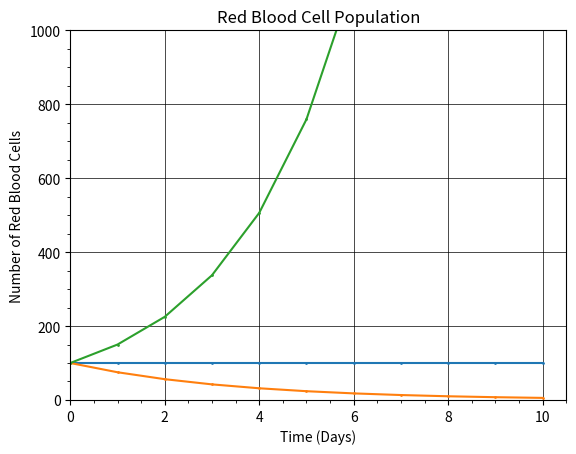

Python code for this plot: (Note: this script raises an exception after producing the figure.)
"""
[redacted]

[redacted]
"""

import matplotlib.pyplot as plt
import numpy as np


def graphPlot(p, p0, gammas, tMax, title):
    # Set x range
    x = np.arange(0, tMax + 1, 1)

    # # Graph of y = p0
    # y = p0 * np.power(x, 0)

    # Plot p and y in x range
    fig = plt.figure()
    ax = fig.add_subplot(111)

    lns = []

    for i in range(0, len(gammas)):
        temp_lns = plt.plot(x, p[i], label='\u03B3 = ' + str(gammas[i]),
                            linestyle='-', marker='o', markersize=1)
        lns += temp_lns

    # lns += plt.plot(x, y, label='equilibrium', linestyle='--', marker='o',
    #                 markersize=1)

    # Set the range of the graph
    plt.xlim(xmin=0)
    plt.ylim(ymin=0)
    plt.ylim(ymax=p[0][0] * 10)

    # Set labels and title
    plt.xlabel('Time (Days)')
    plt.ylabel('Number of Red Blood Cells')
    plt.title('Red Blood Cell Population')

    # Set gridlines
    plt.minorticks_on()
    plt.grid(which='major', linestyle='-', linewidth='0.5', color='black')
    plt.grid(b=True, which='minor', color='#999999', linestyle='-', alpha=0.2)

    # Display Legend
    labs = [ls.get_label() for ls in lns]
    ax.legend(lns, labs, loc='best')

    # Display graph
    # fig.savefig(str(title) + '.png')
    plt.show()
    return


#################################################################################
# Model 1 Code
#################################################################################


def model1(R, f, gamma):
    return (1 - f) * R + gamma * f * R


def population1(p0, r, gammas, tMax, title):
    # initialize p and set p[0]
    p = []
    for i in range(0, len(gammas)):
        ps = np.zeros((tMax + 1, 1), dtype=float)
        ps[0] = p0
        p.append(ps)

    # Loop through years, computing new values of p
    for i in range(0, len(gammas)):
        for j in range(0, tMax):
            p[i][j + 1] = model1(p[i][j], r, gammas[i])

    # Graph plot
    graphPlot(p, p0, gammas, tMax, title)
    return


def model1_main(p, r, gammas, tMax):
    title = "linear_difference"
    population1(p, r, gammas, tMax, title)
    pass


#################################################################################
# Model 2 Code
#################################################################################


def model2(R, gamma):
    f = 1 - (1 / (R + 1))
    return (1 - f) * R + gamma * f * R


def population2(p0, gammas, tMax, title):
    # initialize p and set p[0]
    p = []
    for i in range(0, len(gammas)):
        ps = np.zeros((tMax + 1, 1), dtype=float)
        ps[0] = p0
        p.append(ps)

    # Loop through years, computing new values of p
    for i in range(0, len(gammas)):
        for j in range(0, tMax):
            p[i][j + 1] = model2(p[i][j], gammas[i])

    # Graph plot
    graphPlot(p, p0, gammas, tMax, title)
    return


def model2_main(p, gammas, tMax):
    title = "nonlinear_difference"
    population2(p, gammas, tMax, title)
    pass


#################################################################################
# Main Code
#################################################################################


def main():
    """
    You can add more values to the list of gammas to generate more plots
    :return:
    """
    # Initialize some variables
    p = 100  # Initial population
    r = 0.5  # Growth rate per year
    gammas = [1, 0.5, 2]  # Number of Red Blood Cells produced per lost
    tMax = 10  # Population over t days

    model1_main(p, r, gammas, tMax)

    # r = 1 - (1 / (p + 1))  # Growth rate per year
    gamma = [1, 0.5, 2]  # Number of Red Blood Cells produced per lost
    model2_main(p, gamma, tMax)

    return


if __name__ == '__main__':
    main()